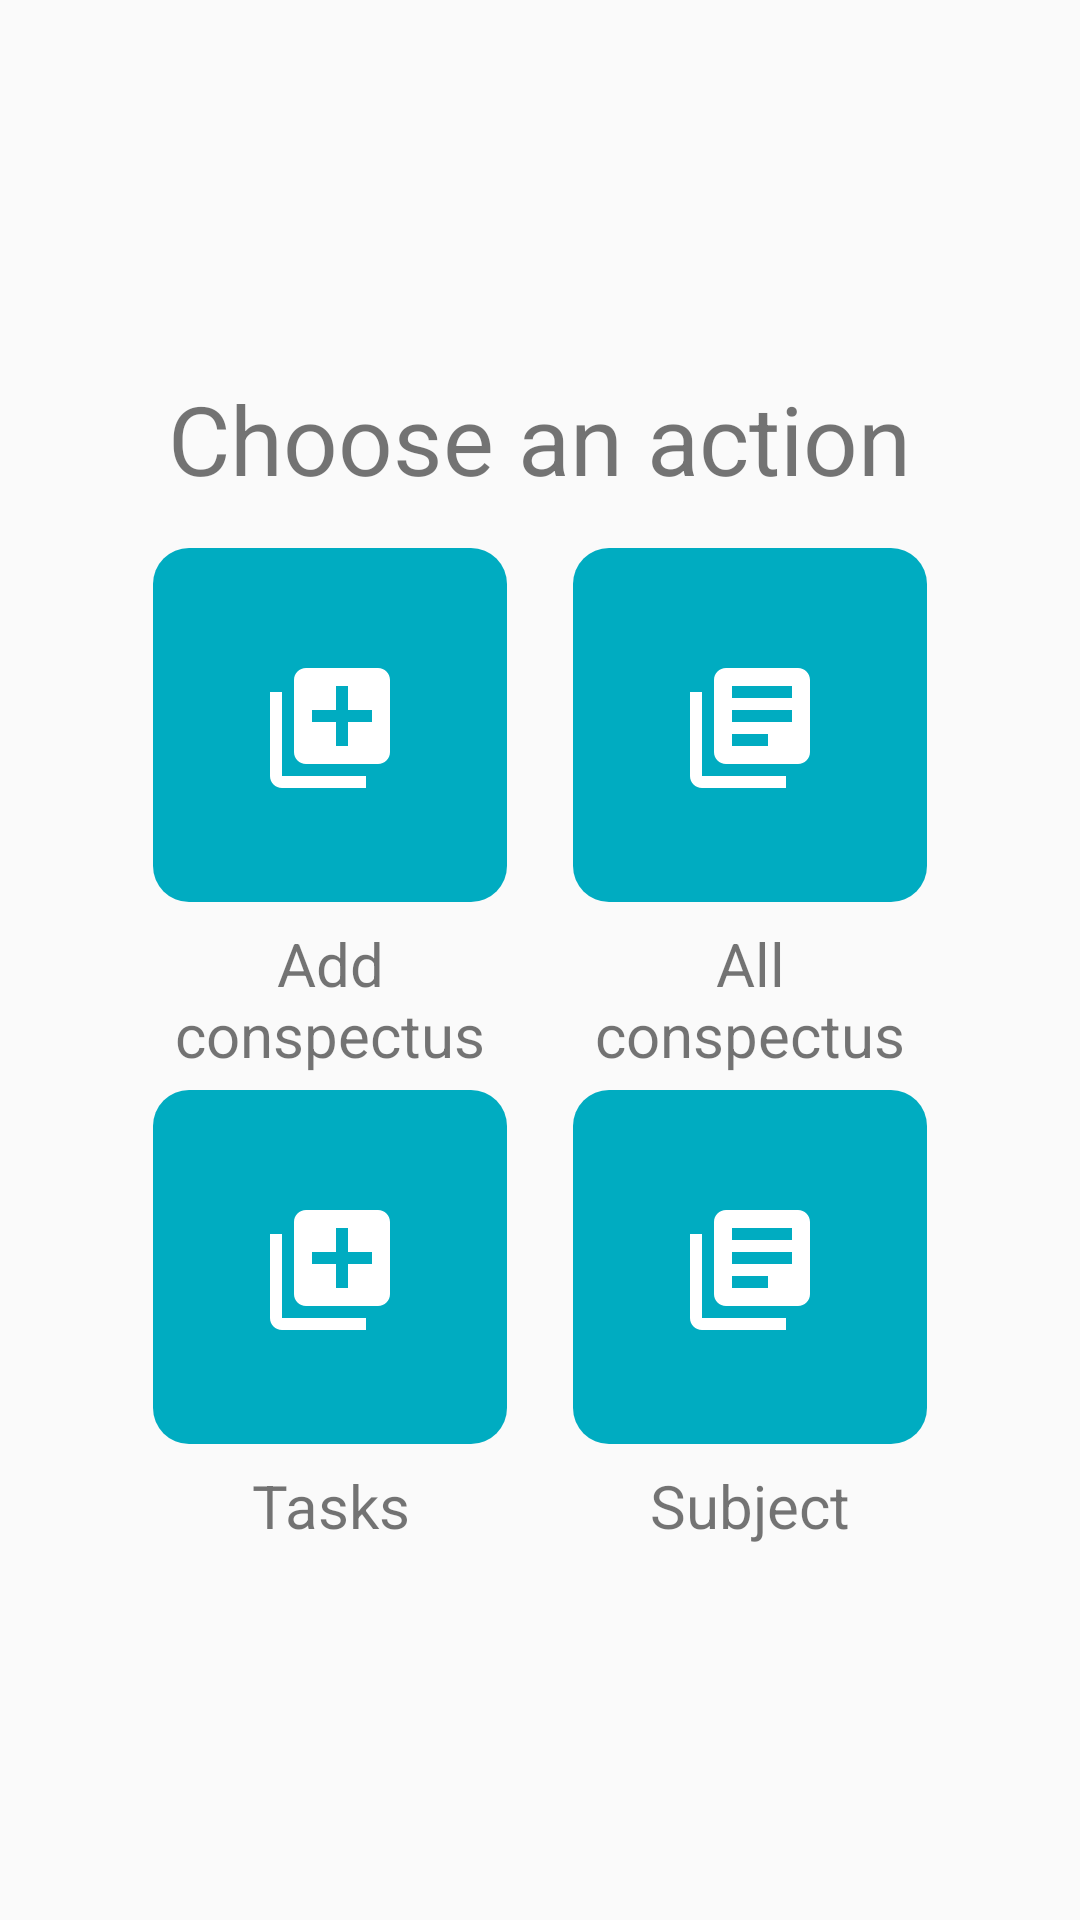

Write the Android layout XML for this screen, with the resource values it uses.
<!-- AndroidManifest.xml: application theme AppTheme -->
<!-- res/layout/activity_main.xml -->
<?xml version="1.0" encoding="utf-8"?>
<LinearLayout xmlns:android="http://schemas.android.com/apk/res/android"
    xmlns:app="http://schemas.android.com/apk/res-auto"
    xmlns:tools="http://schemas.android.com/tools"
    android:layout_width="match_parent"
    android:layout_height="match_parent"
    tools:context=".MainActivity"
    android:orientation="vertical"
    android:gravity="center">

    <TextView
        android:layout_width="wrap_content"
        android:layout_height="wrap_content"
        android:layout_gravity="center_horizontal"
        android:layout_marginBottom="10dp"
        android:text="@string/select_action"
        android:textSize="32sp" />

    <LinearLayout
        android:layout_width="match_parent"
        android:layout_height="wrap_content"
        android:orientation="horizontal"
        android:gravity="center_horizontal">

        <LinearLayout
            android:layout_width="wrap_content"
            android:layout_height="wrap_content"
            android:orientation="vertical">

        <ImageButton
            android:id="@+id/imageButtonAdd"
            android:layout_width="120dp"
            android:layout_height="120dp"
            android:padding="20dp"
            android:layout_marginHorizontal="10dp"
            android:layout_marginVertical="5dp"
            app:srcCompat="@drawable/ic_library_add_white_48dp"
            android:background="@drawable/background_1"
            android:onClick="onClickAdd" />

            <TextView
                android:layout_width="match_parent"
                android:layout_height="wrap_content"
                android:gravity="center_horizontal"
                android:text="@string/add_conspect"
                android:textSize="20sp" />

        </LinearLayout>

        <LinearLayout
            android:layout_width="wrap_content"
            android:layout_height="wrap_content"
            android:orientation="vertical">

            <ImageButton
                android:id="@+id/imageButtonAll"
                android:layout_width="120dp"
                android:layout_height="120dp"
                android:padding="20dp"
                android:layout_marginHorizontal="10dp"
                android:layout_marginVertical="5dp"
                app:srcCompat="@drawable/ic_library_books_white_48dp"
                android:background="@drawable/background_1"
                android:onClick="onClickAll" />

            <TextView
                android:layout_width="match_parent"
                android:layout_height="wrap_content"
                android:gravity="center_horizontal"
                android:text="@string/all_conspects"
                android:textSize="20sp" />

        </LinearLayout>

    </LinearLayout>

    <LinearLayout
        android:layout_width="match_parent"
        android:layout_height="wrap_content"
        android:orientation="horizontal"
        android:gravity="center_horizontal">

        <LinearLayout
            android:layout_width="wrap_content"
            android:layout_height="wrap_content"
            android:orientation="vertical">

            <ImageButton
                android:id="@+id/imageButtonTasks"
                android:layout_width="120dp"
                android:layout_height="120dp"
                android:padding="20dp"
                android:layout_marginHorizontal="10dp"
                android:layout_marginVertical="5dp"
                app:srcCompat="@drawable/ic_library_add_white_48dp"
                android:background="@drawable/background_1"
                android:onClick="onClickTasks" />

            <TextView
                android:layout_width="match_parent"
                android:layout_height="wrap_content"
                android:gravity="center_horizontal"
                android:text="@string/tasks"
                android:textSize="20sp" />

        </LinearLayout>

        <LinearLayout
            android:layout_width="wrap_content"
            android:layout_height="wrap_content"
            android:orientation="vertical">

            <ImageButton
                android:id="@+id/imageButtonSubjects"
                android:layout_width="120dp"
                android:layout_height="120dp"
                android:padding="20dp"
                android:layout_marginHorizontal="10dp"
                android:layout_marginVertical="5dp"
                app:srcCompat="@drawable/ic_library_books_white_48dp"
                android:background="@drawable/background_1"
                android:onClick="onClickSubjects" />

            <TextView
                android:layout_width="match_parent"
                android:layout_height="wrap_content"
                android:gravity="center_horizontal"
                android:text="@string/subject"
                android:textSize="20sp" />

        </LinearLayout>

    </LinearLayout>

</LinearLayout>
<!-- resources referenced by this layout -->
<resources>
  <!-- drawable background_1 (drawable) -->
  <?xml version="1.0" encoding="utf-8"?>
  <layer-list xmlns:android="http://schemas.android.com/apk/res/android">
  
  <item android:right="1dp" android:left="1dp" android:bottom="2dp">
      <shape
          android:shape="rectangle">
          <solid android:color="@color/colorPrimary"/>
          <corners android:radius="12dp"/>
      </shape>
  
  </item>
  </layer-list>
  <!-- drawable ic_library_add_white_48dp (drawable) -->
  <vector xmlns:android="http://schemas.android.com/apk/res/android"
      android:width="48dp"
      android:height="48dp"
      android:viewportWidth="24"
      android:viewportHeight="24">
    <path
        android:pathData="M4,6L2,6v14c0,1.1 0.9,2 2,2h14v-2L4,20L4,6zM20,2L8,2c-1.1,0 -2,0.9 -2,2v12c0,1.1 0.9,2 2,2h12c1.1,0 2,-0.9 2,-2L22,4c0,-1.1 -0.9,-2 -2,-2zM19,11h-4v4h-2v-4L9,11L9,9h4L13,5h2v4h4v2z"
        android:fillColor="#ffffff"/>
  </vector>
  <!-- drawable ic_library_books_white_48dp (drawable) -->
  <vector xmlns:android="http://schemas.android.com/apk/res/android"
      android:width="48dp"
      android:height="48dp"
      android:viewportWidth="24"
      android:viewportHeight="24">
    <path
        android:pathData="M4,6L2,6v14c0,1.1 0.9,2 2,2h14v-2L4,20L4,6zM20,2L8,2c-1.1,0 -2,0.9 -2,2v12c0,1.1 0.9,2 2,2h12c1.1,0 2,-0.9 2,-2L22,4c0,-1.1 -0.9,-2 -2,-2zM19,11L9,11L9,9h10v2zM15,15L9,15v-2h6v2zM19,7L9,7L9,5h10v2z"
        android:fillColor="#ffffff"/>
  </vector>
  <string name="add_conspect">Add\nconspectus</string>
  <string name="all_conspects">All\nconspectus</string>
  <string name="select_action">Choose an action</string>
  <string name="subject">Subject</string>
  <string name="tasks">Tasks</string>
  <style name="AppTheme" parent="Theme.MaterialComponents.Light.DarkActionBar.Bridge">
          
          <item name="colorPrimary">@color/colorPrimary</item>
          <item name="colorPrimaryDark">@color/colorPrimaryDark</item>
          <item name="colorAccent">@color/colorAccent</item>
      </style>
  <color name="colorPrimary">#00ACC1</color>
  <color name="colorPrimaryDark">#0097A7</color>
  <color name="colorAccent">#0097A7</color>
</resources>
